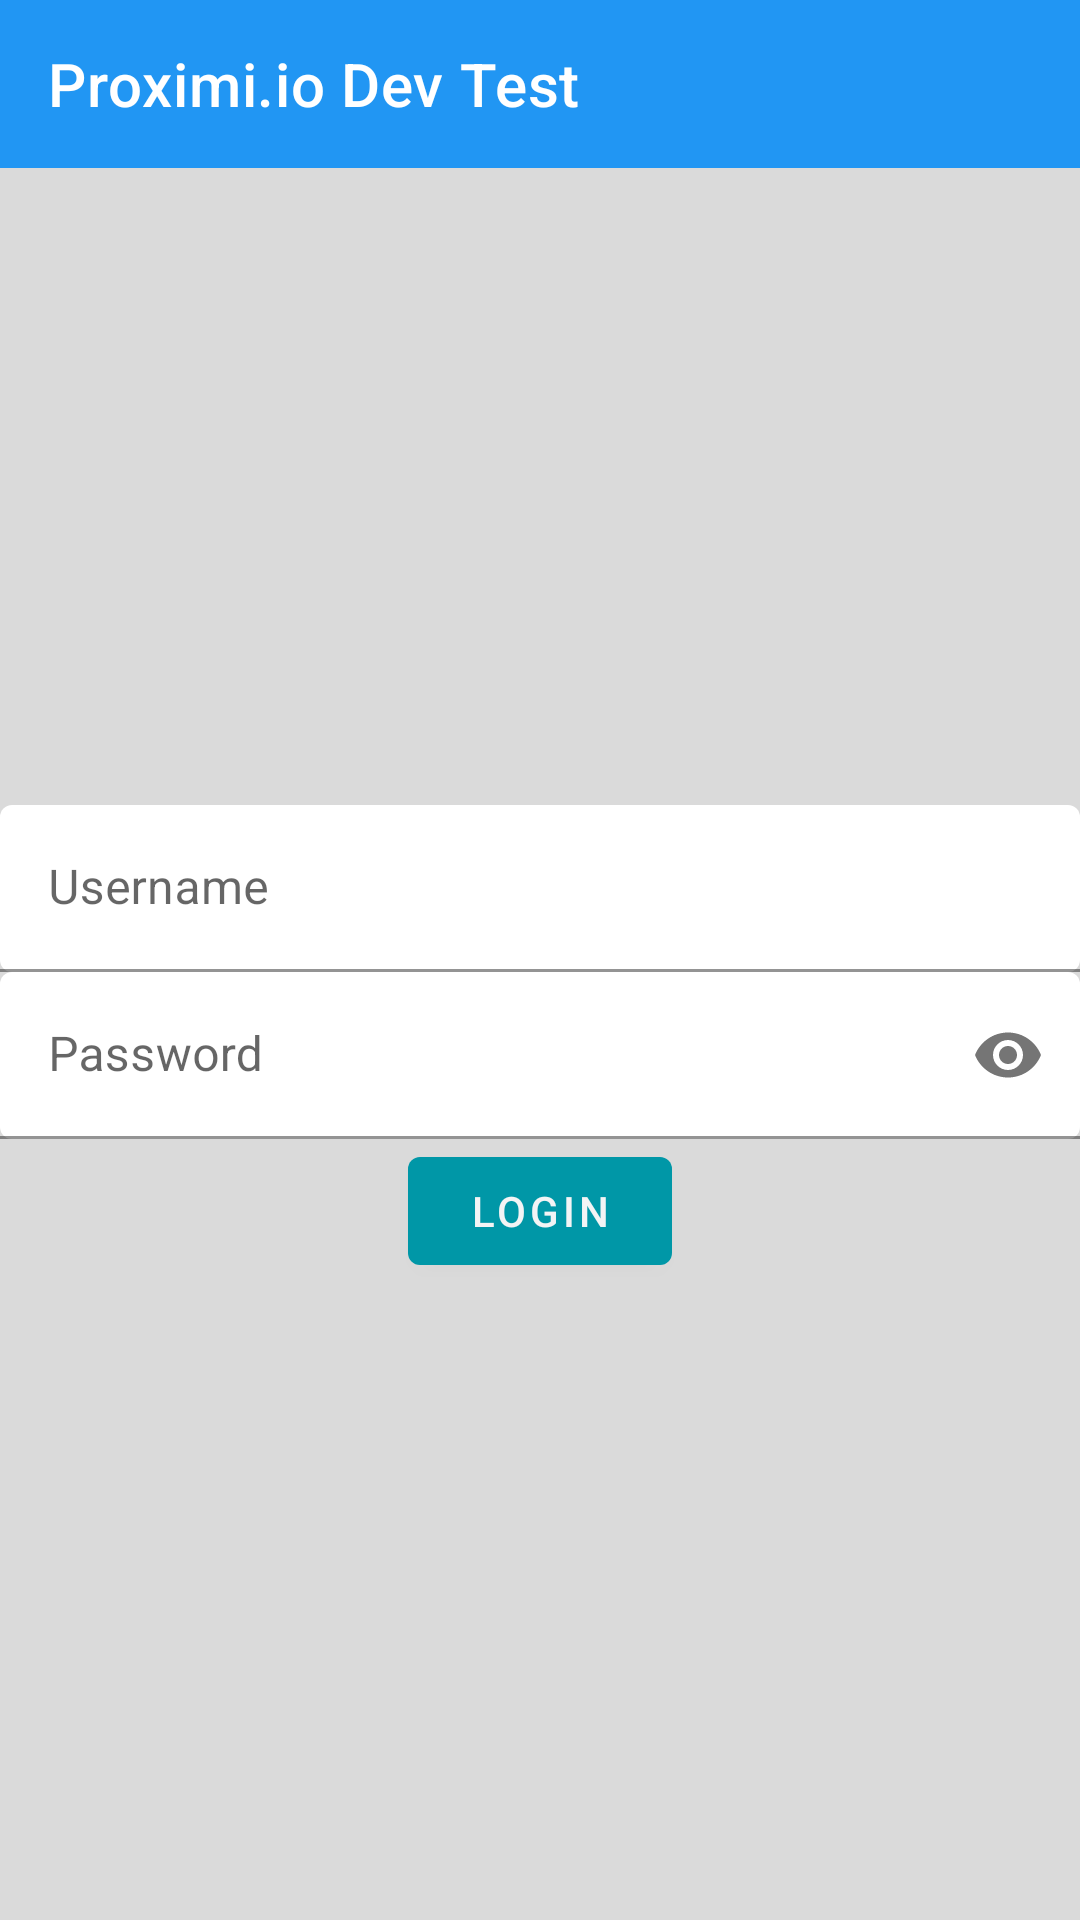

Layout XML and referenced resources for this Android screen:
<!-- AndroidManifest.xml: application theme AppTheme -->
<!-- res/layout/activity_login.xml -->
<?xml version="1.0" encoding="utf-8"?>
<LinearLayout xmlns:android="http://schemas.android.com/apk/res/android"
	xmlns:app="http://schemas.android.com/apk/res-auto"
	android:layout_width="match_parent"
	android:layout_height="match_parent"
	android:orientation="vertical">

	<androidx.appcompat.widget.Toolbar
		android:id="@+id/toolbar"
		android:layout_width="match_parent"
		android:layout_height="wrap_content"
		app:layout_constraintTop_toTopOf="parent"
		app:title="Proximi.io Dev Test" />

	<LinearLayout
		android:layout_width="match_parent"
		android:layout_height="0dp"
		android:layout_margin="@dimen/default_padding"
		android:layout_weight="1"
		android:gravity="center"
		android:orientation="vertical">

		<com.google.android.material.textfield.TextInputLayout
			android:id="@+id/layout_username"
			android:layout_width="match_parent"
			android:layout_height="wrap_content"
			android:elevation="5dp"
			android:hint="@string/username_hint">

			<com.google.android.material.textfield.TextInputEditText
				android:id="@+id/username"
				android:layout_width="match_parent"
				android:layout_height="wrap_content"
				android:inputType="textAutoCorrect" />
		</com.google.android.material.textfield.TextInputLayout>

		<com.google.android.material.textfield.TextInputLayout
			android:id="@+id/layout_password"
			android:layout_width="match_parent"
			android:layout_height="wrap_content"
			android:layout_marginTop="@dimen/default_padding"
			android:elevation="5dp"
			android:hint="@string/password_hint"
			app:passwordToggleEnabled="true">

			<com.google.android.material.textfield.TextInputEditText
				android:id="@+id/password"
				android:layout_width="match_parent"
				android:layout_height="wrap_content"
				android:inputType="textPassword" />
		</com.google.android.material.textfield.TextInputLayout>

		<com.google.android.material.button.MaterialButton
			android:id="@+id/btnLogin"
			android:layout_width="wrap_content"
			android:layout_height="wrap_content"
			android:layout_marginTop="@dimen/default_padding"
			android:onClick="onLoginClick"
			android:text="@string/login"
			android:textColor="@color/textColor" />

		<ProgressBar
			android:id="@+id/progressBar"
			android:layout_width="wrap_content"
			android:layout_height="wrap_content"
			android:layout_gravity="center"
			android:visibility="gone" />
	</LinearLayout>

</LinearLayout>
<!-- resources referenced by this layout -->
<resources>
  <color name="textColor">#F3F4F5</color>
  <string name="login">Login</string>
  <string name="password_hint">Password</string>
  <string name="username_hint">Username</string>
  <style name="AppTheme" parent="Theme.MaterialComponents.Light.NoActionBar">
  		
  		<item name="colorPrimary">@color/colorPrimary</item>
  		<item name="colorPrimaryDark">@color/colorPrimaryDark</item>
  		<item name="colorAccent">@color/colorAccent</item>
  		<item name="android:windowBackground">@color/background</item>
  
  		<item name="toolbarStyle">@style/AppToolbarStyle</item>
  		<item name="android:windowContentTransitions">true</item>
  		<item name="textInputStyle">@style/AppTextInputStyle</item>
  		
  		<item name="android:windowAllowEnterTransitionOverlap">true</item>
  		<item name="android:windowAllowReturnTransitionOverlap">true</item>
  
  	</style>
  <color name="colorPrimary">#0097a7</color>
  <color name="colorPrimaryDark">#006978</color>
  <color name="colorAccent">#2196F3</color>
  <color name="background">#DADADA</color>
  <style name="AppToolbarStyle" parent="Widget.MaterialComponents.Toolbar">
  		<item name="titleTextColor">@color/white</item>
  		<item name="android:background">@color/colorAccent</item>
  		<item name="background">@color/colorAccent</item>
  		<item name="android:gravity">center_vertical</item>
  	</style>
  <style name="AppTextInputStyle" parent="Widget.MaterialComponents.TextInputLayout.OutlinedBox">
  		<item name="boxBackgroundColor">@color/white</item>
  		<item name="boxStrokeColor">@color/white</item>
  		<item name="boxBackgroundMode">filled</item>
  	</style>
  <color name="white">#fff</color>
</resources>
